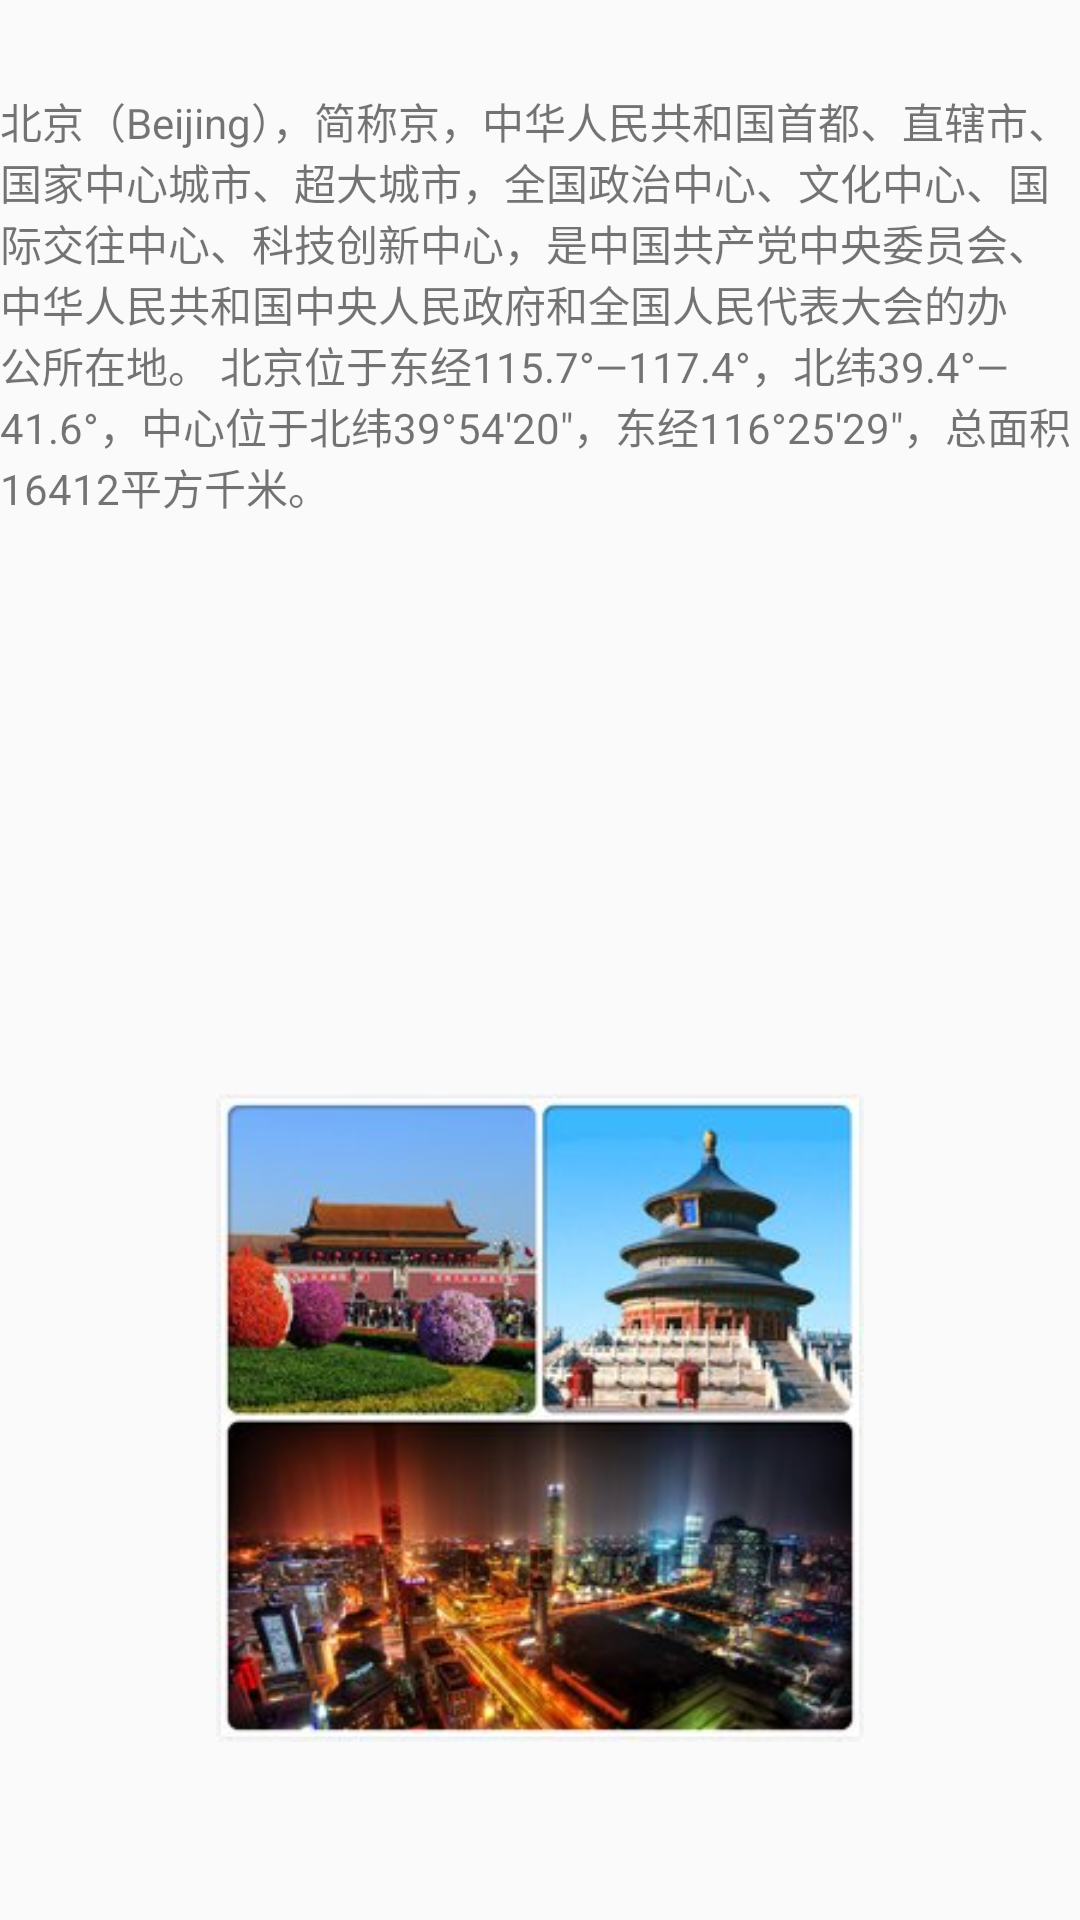

Here is an Android app screen rendered from its layout file. Give the layout XML and the strings, colors and styles it references.
<!-- AndroidManifest.xml: application theme AppTheme -->
<!-- res/layout/fragment_first.xml -->
<?xml version="1.0" encoding="utf-8"?>
<FrameLayout xmlns:android="http://schemas.android.com/apk/res/android"
    xmlns:app="http://schemas.android.com/apk/res-auto"
    xmlns:tools="http://schemas.android.com/tools"
android:layout_width="match_parent"
android:layout_height="match_parent"
tools:context=".FirstFragment">
    

    <TextView
        android:id="@+id/textView1"
        android:layout_width="match_parent"
        android:layout_height="match_parent"
        android:layout_marginTop="30dp"
        android:text="@string/lable_first" />

    <ImageView
        android:id="@+id/imageView3"
        android:layout_width="216dp"
        android:layout_height="335dp"
        android:layout_gravity="center_horizontal|bottom"
        android:src="@mipmap/beijing" />

</FrameLayout>
<!-- resources referenced by this layout -->
<resources>
  <!-- mipmap beijing: jpg bitmap (mipmap-hdpi, 23917 bytes) -->
  <string name="lable_first">北京（Beijing），简称京，中华人民共和国首都、直辖市、国家中心城市、超大城市，全国政治中心、文化中心、国际交往中心、科技创新中心，是中国共产党中央委员会、中华人民共和国中央人民政府和全国人民代表大会的办公所在地。
  北京位于东经115.7°—117.4°，北纬39.4°—41.6°，中心位于北纬39°54′20″，东经116°25′29″，总面积16412平方千米。</string>
  <style name="AppTheme" parent="Theme.AppCompat.Light.DarkActionBar">
          
          <item name="colorPrimary">@color/colorPrimary</item>
          <item name="colorPrimaryDark">@color/colorPrimaryDark</item>
          <item name="colorAccent">@color/colorAccent</item>
      </style>
  <!-- not gathered from this repository: default colours our renderer supplied (Android Studio template values) -->
  <color name="colorPrimary">#FF6200EE</color>
  <color name="colorPrimaryDark">#FF3700B3</color>
  <color name="colorAccent">#FF03DAC5</color>
</resources>
